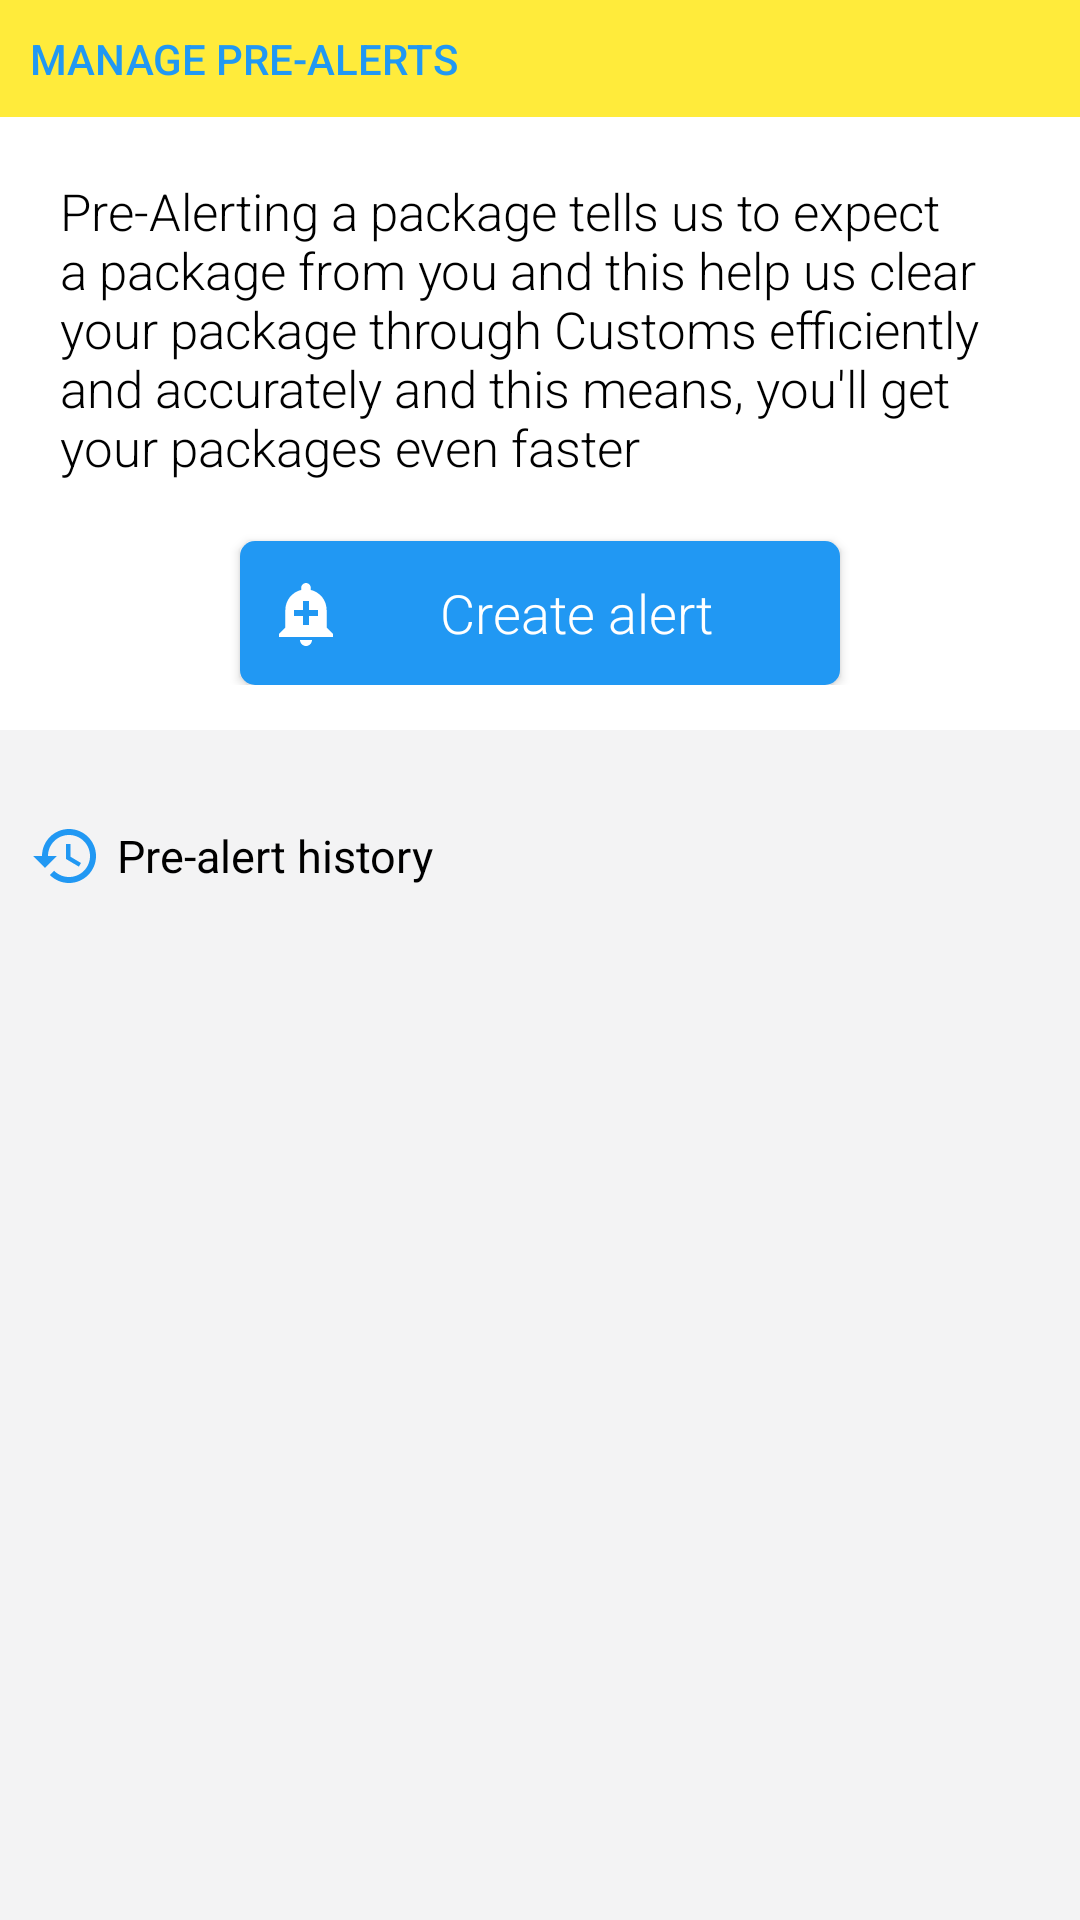

This screen was rendered from an Android layout file. Write that file and the resources it references.
<!-- AndroidManifest.xml: application theme AppTheme -->
<!-- res/layout/fragment_prealert.xml -->
<?xml version="1.0" encoding="utf-8"?>
<ScrollView xmlns:android="http://schemas.android.com/apk/res/android"
    android:layout_width="match_parent"
    android:layout_height="match_parent"
    android:fillViewport="true"
    android:background="@color/whiteGrey">

    <RelativeLayout
        android:layout_width="match_parent"
        android:layout_height="wrap_content">

        <RelativeLayout
            android:id="@+id/layout_PreAlert"
            android:layout_width="match_parent"
            android:layout_height="wrap_content"
            android:background="@color/white"
            android:paddingBottom="15dp"
            >

            <TextView
                android:id="@+id/textview_managePreAlerts"
                android:layout_width="match_parent"
                android:layout_height="wrap_content"
                android:text="Manage pre-alerts"
                android:padding="10dp"
                android:background="@color/yellow"
                android:textColor="@color/colorPrimary"
                android:textSize="14sp"
                android:fontFamily="sans-serif-medium"
                android:textAllCaps="true"/>


            <TextView
                android:id="@+id/preAlertGreetingText"
                android:layout_width="wrap_content"
                android:layout_height="wrap_content"
                android:layout_below="@id/textview_managePreAlerts"
                android:text="Pre-Alerting a package tells us to expect a package from you and this help us clear your package through Customs efficiently and accurately and this means, you'll get your packages even faster"
                android:textSize="17sp"
                android:padding="20dp"
                android:fontFamily="sans-serif-light"
                android:layout_centerHorizontal="true"
                android:textColor="@color/primaryTextColor"
                />


            <Button
                android:id="@+id/button_CreatePreAlert"
                android:layout_width="200dp"
                android:layout_height="wrap_content"
                android:padding="10dp"
                android:layout_below="@id/preAlertGreetingText"
                android:drawableLeft="@drawable/ic_add_alert_amber_200_24dp"
                android:text="Create alert"
                android:gravity="center"
                android:textColor="@color/white"
                android:textAllCaps="false"
                android:textSize="18sp"
                android:fontFamily="sans-serif-light"
                android:background="@drawable/background_button"
                android:layout_centerHorizontal="true"/>

        </RelativeLayout>

        <RelativeLayout
            android:id="@+id/layout_PreAlertHistory"
            android:layout_width="match_parent"
            android:layout_height="wrap_content"
            android:layout_marginTop="20dp"
            android:layout_below="@id/layout_PreAlert">

            <TextView
                android:id="@+id/title_preAlertHistory"
                android:layout_width="wrap_content"
                android:layout_height="wrap_content"
                android:text="Pre-alert history"
                android:textSize="15sp"
                android:textColor="@color/primaryTextColor"
                android:fontFamily="sans-serif-regular"
                android:drawableLeft="@drawable/ic_history_green_a400_24dp"
                android:drawablePadding="5dp"
                android:gravity="center_vertical"
                android:layout_margin="10dp"
                />

            <RelativeLayout
                android:id="@+id/layout_emptyView_preAlerts"
                android:layout_width="match_parent"
                android:layout_height="wrap_content"
                android:layout_below="@id/title_preAlertHistory"
                android:visibility="gone">


                <TextView
                    android:id="@+id/emptyView_title"
                    android:layout_width="wrap_content"
                    android:layout_height="wrap_content"
                    android:layout_centerHorizontal="true"
                    android:drawableTop="@drawable/ic_alert"
                    android:drawablePadding="10dp"
                    android:text="You haven't pre-alerted any packages before"
                    android:textSize="15sp"
                    android:textColor="@color/greyv2"
                   />


            </RelativeLayout>

            <android.support.v7.widget.RecyclerView
                android:id="@+id/recyclerview_preAlertHistory"
                android:layout_width="match_parent"
                android:layout_height="wrap_content"
                android:layout_margin="5dp"
                android:layout_below="@id/title_preAlertHistory">

            </android.support.v7.widget.RecyclerView>


        </RelativeLayout>

    </RelativeLayout>




</ScrollView>
<!-- resources referenced by this layout -->
<resources>
  <color name="colorPrimary">#2198F3</color>
  <color name="greyv2">#888888</color>
  <color name="primaryTextColor">#000000</color>
  <color name="white">#FFFFFF</color>
  <color name="whiteGrey">#F3F3F4</color>
  <color name="yellow">#FFEB3B</color>
  <!-- drawable background_button (drawable) -->
  <?xml version="1.0" encoding="utf-8"?>
  <shape xmlns:android="http://schemas.android.com/apk/res/android"
      android:shape="rectangle">
      <solid android:color="@color/colorPrimary" />
  
      <padding
          android:bottom="0dp"
          android:left="5dp"
          android:right="5dp"
          android:top="0dp" />
      <corners android:radius="5dp" />
  
  </shape>
  <!-- drawable ic_add_alert_amber_200_24dp (drawable) -->
  <?xml version="1.0" encoding="UTF-8" standalone="no"?>
  <vector xmlns:android="http://schemas.android.com/apk/res/android"
      android:width="24dp"
      android:height="24dp"
      android:viewportHeight="24.0"
      android:viewportWidth="24.0">
      <path
          android:fillColor="#FFFFFF"
          android:pathData="M10.01,21.01c0,1.1 0.89,1.99 1.99,1.99s1.99,-0.89 1.99,-1.99h-3.98zM18.88,16.82L18.88,11c0,-3.25 -2.25,-5.97 -5.29,-6.69v-0.72C13.59,2.71 12.88,2 12,2s-1.59,0.71 -1.59,1.59v0.72C7.37,5.03 5.12,7.75 5.12,11v5.82L3,18.94L3,20h18v-1.06l-2.12,-2.12zM16,13.01h-3v3h-2v-3L8,13.01L8,11h3L11,8h2v3h3v2.01z" />
  </vector>
  <!-- drawable ic_alert (drawable) -->
  <vector xmlns:android="http://schemas.android.com/apk/res/android"
      android:width="96dp"
      android:height="96dp"
      android:viewportHeight="32.0"
      android:viewportWidth="32.0">
      <path
          android:fillColor="#CCCCCC"
          android:pathData="M16,3C14.9,3 14,3.9 14,5C14,5.09 14.02,5.17 14.03,5.25C10.57,6.13 8,9.27 8,13L8,22C8,22.57 7.57,23 7,23L6,23L6,25L13.19,25C13.07,25.32 13,25.65 13,26C13,27.65 14.35,29 16,29C17.65,29 19,27.65 19,26C19,25.65 18.93,25.32 18.81,25L26,25L26,23L25,23C24.43,23 24,22.57 24,22L24,13.28C24,9.52 21.49,6.17 17.97,5.25C17.98,5.17 18,5.09 18,5C18,3.9 17.1,3 16,3ZM15.56,7C15.71,6.99 15.85,7 16,7C16.06,7 16.12,7 16.19,7C19.45,7.1 22,9.96 22,13.28L22,22C22,22.35 22.07,22.68 22.19,23L9.81,23C9.93,22.68 10,22.35 10,22L10,13C10,9.82 12.44,7.23 15.56,7ZM16,25C16.56,25 17,25.44 17,26C17,26.56 16.56,27 16,27C15.44,27 15,26.56 15,26C15,25.44 15.44,25 16,25Z" />
  </vector>
  <!-- drawable ic_history_green_a400_24dp (drawable) -->
  <?xml version="1.0" encoding="UTF-8" standalone="no"?>
  <vector xmlns:android="http://schemas.android.com/apk/res/android"
      android:width="24dp"
      android:height="24dp"
      android:viewportHeight="24.0"
      android:viewportWidth="24.0">
      <path
          android:fillColor="#2198F3"
          android:pathData="M13,3c-4.97,0 -9,4.03 -9,9L1,12l3.89,3.89 0.07,0.14L9,12L6,12c0,-3.87 3.13,-7 7,-7s7,3.13 7,7 -3.13,7 -7,7c-1.93,0 -3.68,-0.79 -4.94,-2.06l-1.42,1.42C8.27,19.99 10.51,21 13,21c4.97,0 9,-4.03 9,-9s-4.03,-9 -9,-9zM12,8v5l4.28,2.54 0.72,-1.21 -3.5,-2.08L13.5,8L12,8z" />
  </vector>
  <style name="AppTheme" parent="AppTheme.Base" />
  <style name="AppTheme.Base" parent="Theme.AppCompat.Light.NoActionBar">
          <item name="colorPrimary">@color/colorPrimary</item>
          <item name="colorPrimaryDark">@color/colorPrimaryDark</item>
          <item name="colorAccent">@color/colorAccent</item>
      </style>
  <color name="colorPrimaryDark">#085996</color>
  <color name="colorAccent">#098BEF</color>
</resources>
